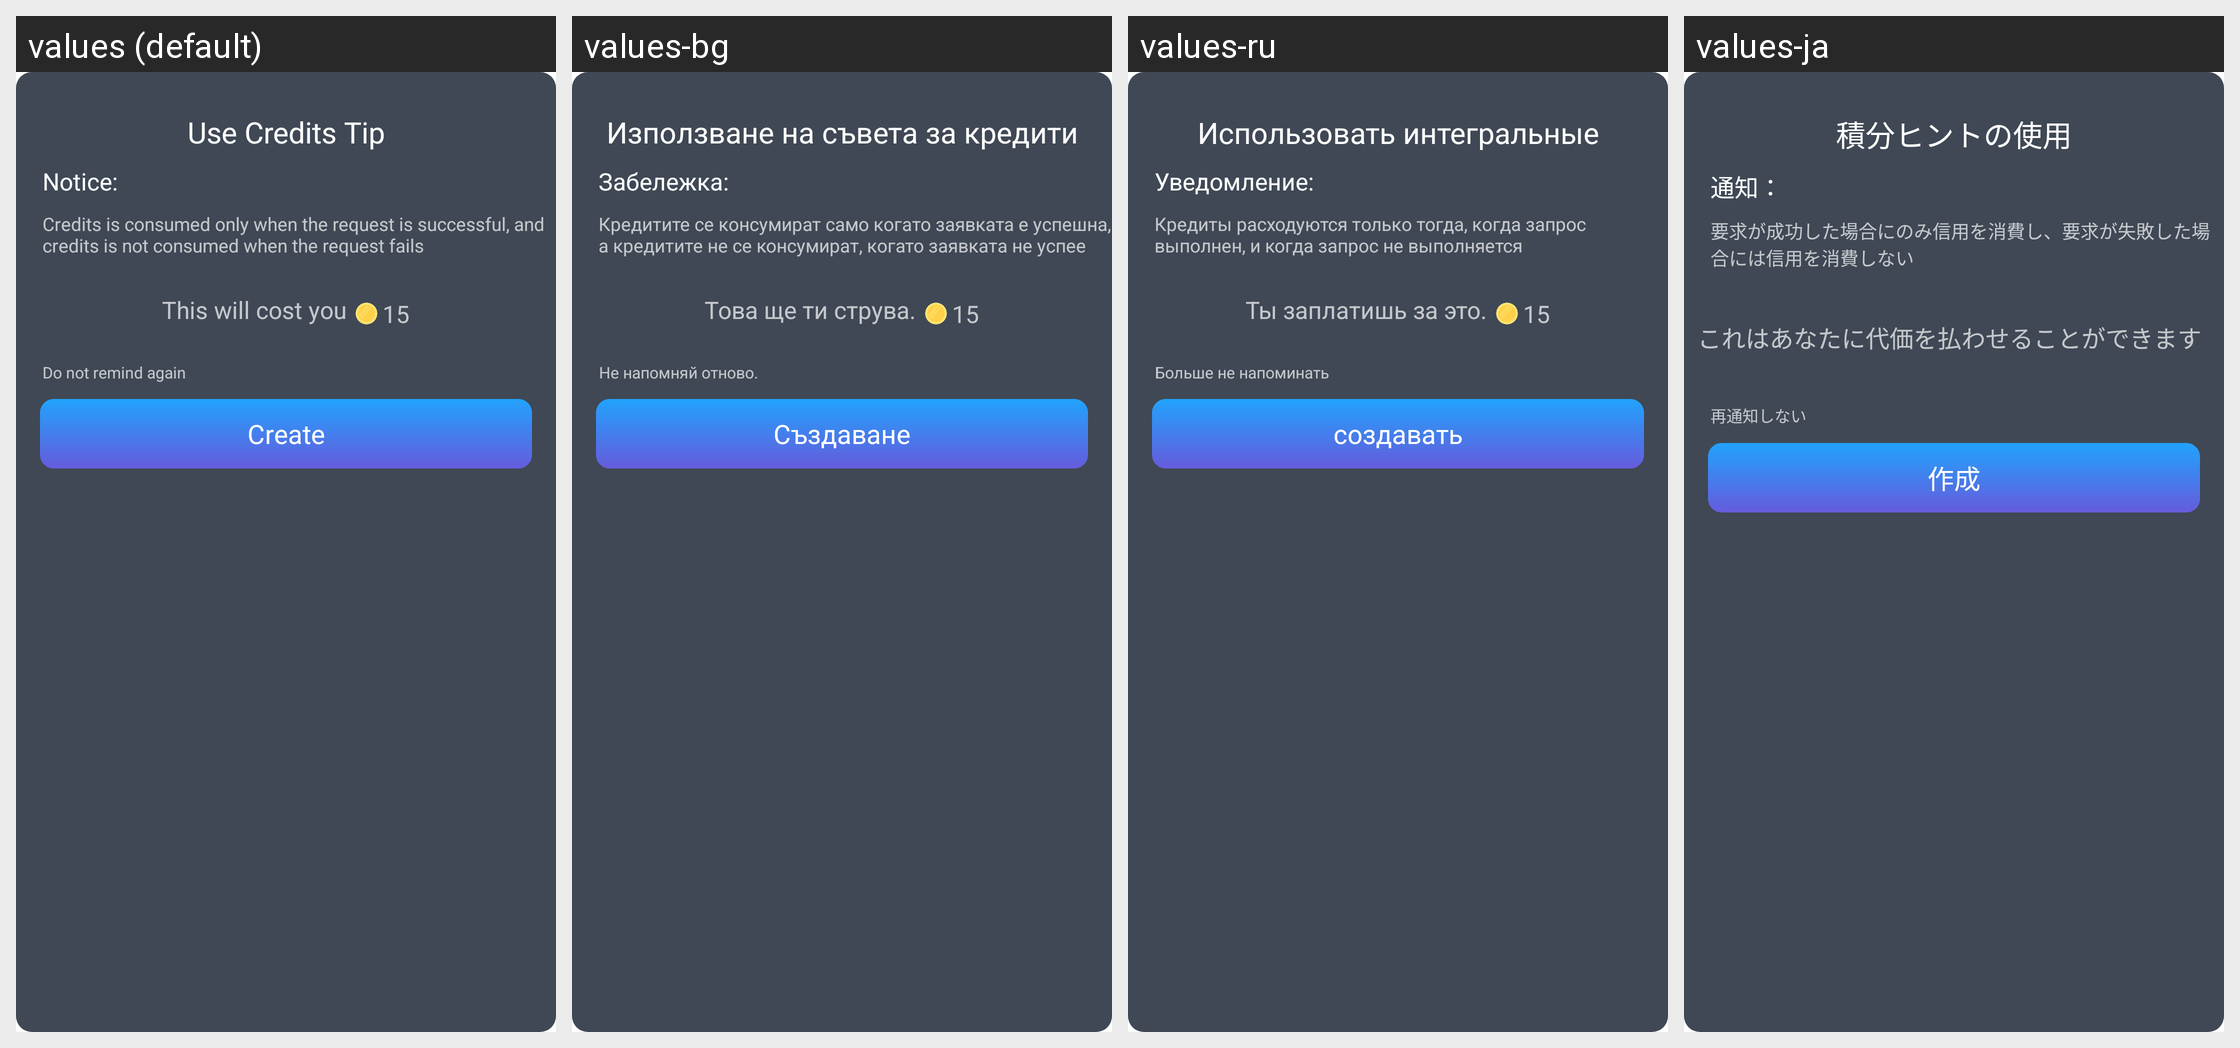

Strings drawn on this Android screen and how each of the app's shown locales translates them:
Android screen res/layout/coin_music_dialog_layout.xml rendered under 4 locales, left to right: values (default), values-bg, values-ru, values-ja. Device: Nexus 5 (rendered at 1080×1920; each locale shown at half size, 540×960, under a caption strip naming it); theme Theme.MagicAI.
Other locales in the repository, not shown: values-af, values-am, values-ar, values-as, values-az, values-be, values-bn, values-bs, values-ca, values-cs, values-da, values-de, values-el, values-en, values-en-rAU, values-en-rGB, values-es, values-es-rUS, values-et, values-eu, values-fa, values-fi, values-fr, values-fr-rCA, values-gl, values-gu, values-hi, values-hr, values-hu, values-hy, values-in, values-is, values-it, values-iw, values-ja-rJP, values-ka, values-kk, values-km, values-kn, values-ko, values-ky, values-lo, values-lt, values-lv, values-mk, values-ml, values-mn, values-mr, values-ms, values-my, values-nb, values-ne, values-nl, values-or, values-pa, values-pl, values-pt, values-pt-rPT, values-ro, values-si, values-sk, values-sl, values-sq, values-sr, values-sv, values-sw, values-ta, values-te, values-th, values-tl, values-tr, values-uk, values-ur, values-uz, values-vi, values-zh, values-zh-rCN, values-zh-rHK, values-zh-rTW, values-zu.
Strings drawn on this screen, with the default value and each locale's value (text and hints the layout hard-codes, and strings that could not be matched under every locale, appear in the picture but are not listed):

str_use_credits_tip
  values: Use Credits Tip
  values-bg: Използване на съвета за кредити
  values-ru: Использовать интегральные подсказки
  values-ja: 積分ヒントの使用

str_notice
  values: Notice:
  values-bg: Забележка:
  values-ru: Уведомление:
  values-ja: 通知：

str_upload_tip4
  values: Credits is consumed only when the request is successful, and credits is not consumed when the request fails
  values-bg: Кредитите се консумират само когато заявката е успешна, а кредитите не се консумират, когато заявката не успее
  values-ru: Кредиты расходуются только тогда, когда запрос выполнен, и когда запрос не выполняется
  values-ja: 要求が成功した場合にのみ信用を消費し、要求が失敗した場合には信用を消費しない

str_this_will_cost_you
  values: This will cost you
  values-bg: Това ще ти струва.
  values-ru: Ты заплатишь за это.
  values-ja: これはあなたに代価を払わせることができます

str_do_not_remind
  values: Do not remind again
  values-bg: Не напомняй отново.
  values-ru: Больше не напоминать
  values-ja: 再通知しない

str_create
  values: Create
  values-bg: Създаване
  values-ru: создавать
  values-ja: 作成
